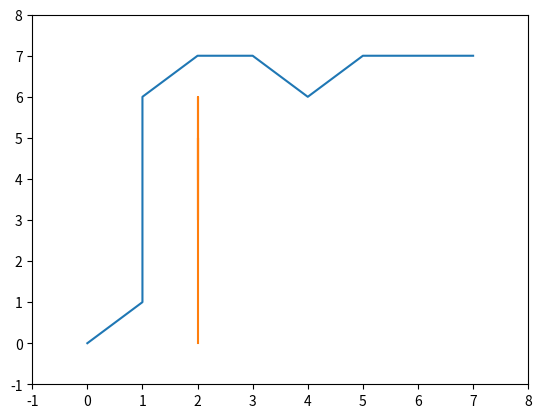

This chart was generated by the following Python code:
from __future__ import print_function
import matplotlib.pyplot as plt


class AStarGraph(object):
	#Define a class board like grid with two barriers
 
	def __init__(self):
		self.barriers = []
		self.barriers.append([(2,4),(2,5),(2,3),(2,6),(2,2),(2,1),(2,0)])
 
	def heuristic(self, start, goal):
		#Use Chebyshev distance heuristic if we can move one square either
		#adjacent or diagonal
		D = 1
		D2 = 1
		dx = abs(start[0] - goal[0])
		dy = abs(start[1] - goal[1])
		return D * (dx + dy) + (D2 - 2 * D) * min(dx, dy)
 
	def get_vertex_neighbours(self, pos):
		n = []
		#Moves allow link a chess king
		for dx, dy in [(1,0),(-1,0),(0,1),(0,-1),(1,1),(-1,1),(1,-1),(-1,-1)]:
			x2 = pos[0] + dx
			y2 = pos[1] + dy
			if x2 < 0 or x2 > 7 or y2 < 0 or y2 > 7:
				continue
			n.append((x2, y2))
		return n
 
	def move_cost(self, a, b):
		for barrier in self.barriers:
			if b in barrier:
				return 100 #Extremely high cost to enter barrier squares
		return 1 #Normal movement cost
 
def AStarSearch(start, end, graph):
 
	G = {} #Actual movement cost to each position from the start position
	F = {} #Estimated movement cost of start to end going via this position
 
	#Initialize starting values
	G[start] = 0 
	F[start] = graph.heuristic(start, end)
 
	closedVertices = set()
	openVertices = set([start])
	cameFrom = {}
 
	while len(openVertices) > 0:
		#Get the vertex in the open list with the lowest F score
		current = None
		currentFscore = None
		for pos in openVertices:
			if current is None or F[pos] < currentFscore:
				currentFscore = F[pos]
				current = pos
 
		#Check if we have reached the goal
		if current == end:
			#Retrace our route backward
			path = [current]
			while current in cameFrom:
				current = cameFrom[current]
				path.append(current)
			path.reverse()
			return path, F[end] #Done!
 
		#Mark the current vertex as closed
		openVertices.remove(current)
		closedVertices.add(current)
 
		#Update scores for vertices near the current position
		for neighbour in graph.get_vertex_neighbours(current):
			if neighbour in closedVertices: 
				continue #We have already processed this node exhaustively
			candidateG = G[current] + graph.move_cost(current, neighbour)
 
			if neighbour not in openVertices:
				openVertices.add(neighbour) #Discovered a new vertex
			elif candidateG >= G[neighbour]:
				continue #This G score is worse than previously found
 
			#Adopt this G score
			cameFrom[neighbour] = current
			G[neighbour] = candidateG
			H = graph.heuristic(neighbour, end)
			F[neighbour] = G[neighbour] + H
 
	raise RuntimeError("A* failed to find a solution")
 
if __name__=="__main__":
	graph = AStarGraph()
	result, cost = AStarSearch((0,0), (7,7), graph)
	print ("route" ,result)
	print ("cost" ,cost)
	plt.plot([v[0] for v in result], [v[1] for v in result])
	for barrier in graph.barriers:
		plt.plot([v[0] for v in barrier], [v[1] for v in barrier])
	plt.xlim(-1,8)
	plt.ylim(-1,8)
	plt.show()
